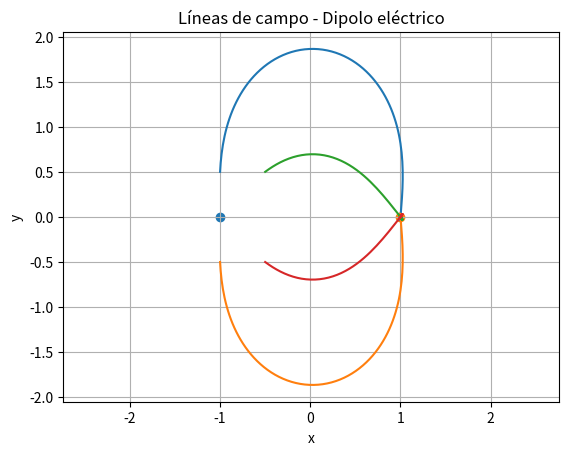

The script that saved this image:
import numpy as np 
import matplotlib.pyplot as plt 
 
k = 9e9 
 
# Cargas 
q1 = 1e-6     # positiva 
q2 = -1e-6    # negativa 
 
# Posiciones 
x1, y1 = -1, 0 
x2, y2 =  1, 0 
 
# Función para calcular campo total 
def campo_total(x, y): 
     
    # Campo de q1 
    dx1 = x - x1 
    dy1 = y - y1 
    r1 = np.sqrt(dx1**2 + dy1**2) 
     
    Ex1 = k*q1*dx1/r1**3 
    Ey1 = k*q1*dy1/r1**3 
     
    # Campo de q2 
    dx2 = x - x2 
    dy2 = y - y2 
    r2 = np.sqrt(dx2**2 + dy2**2) 
     
    Ex2 = k*q2*dx2/r2**3 
    Ey2 = k*q2*dy2/r2**3 
     
    return Ex1+Ex2, Ey1+Ey2 
 
 
# Parámetros 
ds = 0.05 
pasos = 300 
 
# Puntos iniciales alrededor de la carga positiva 
puntos_iniciales = [(-1,0.5), (-1,-0.5), (-0.5,0.5), (-0.5,-0.5)] 
 
plt.figure() 
 
for x, y in puntos_iniciales: 
     
    xs = [x] 
    ys = [y] 
     
    for i in range(pasos): 
         
        Ex, Ey = campo_total(x, y) 
        E = np.sqrt(Ex**2 + Ey**2) 
         
        x = x + (Ex/E)*ds 
        y = y + (Ey/E)*ds 
         
        xs.append(x) 
        ys.append(y) 
     
    plt.plot(xs, ys) 
 
# Dibujar cargas 
plt.scatter(x1, y1) 
plt.scatter(x2, y2) 
 
plt.xlabel("x") 
plt.ylabel("y") 
plt.title("Líneas de campo - Dipolo eléctrico") 
plt.axis("equal") 
plt.grid() 
plt.show()
